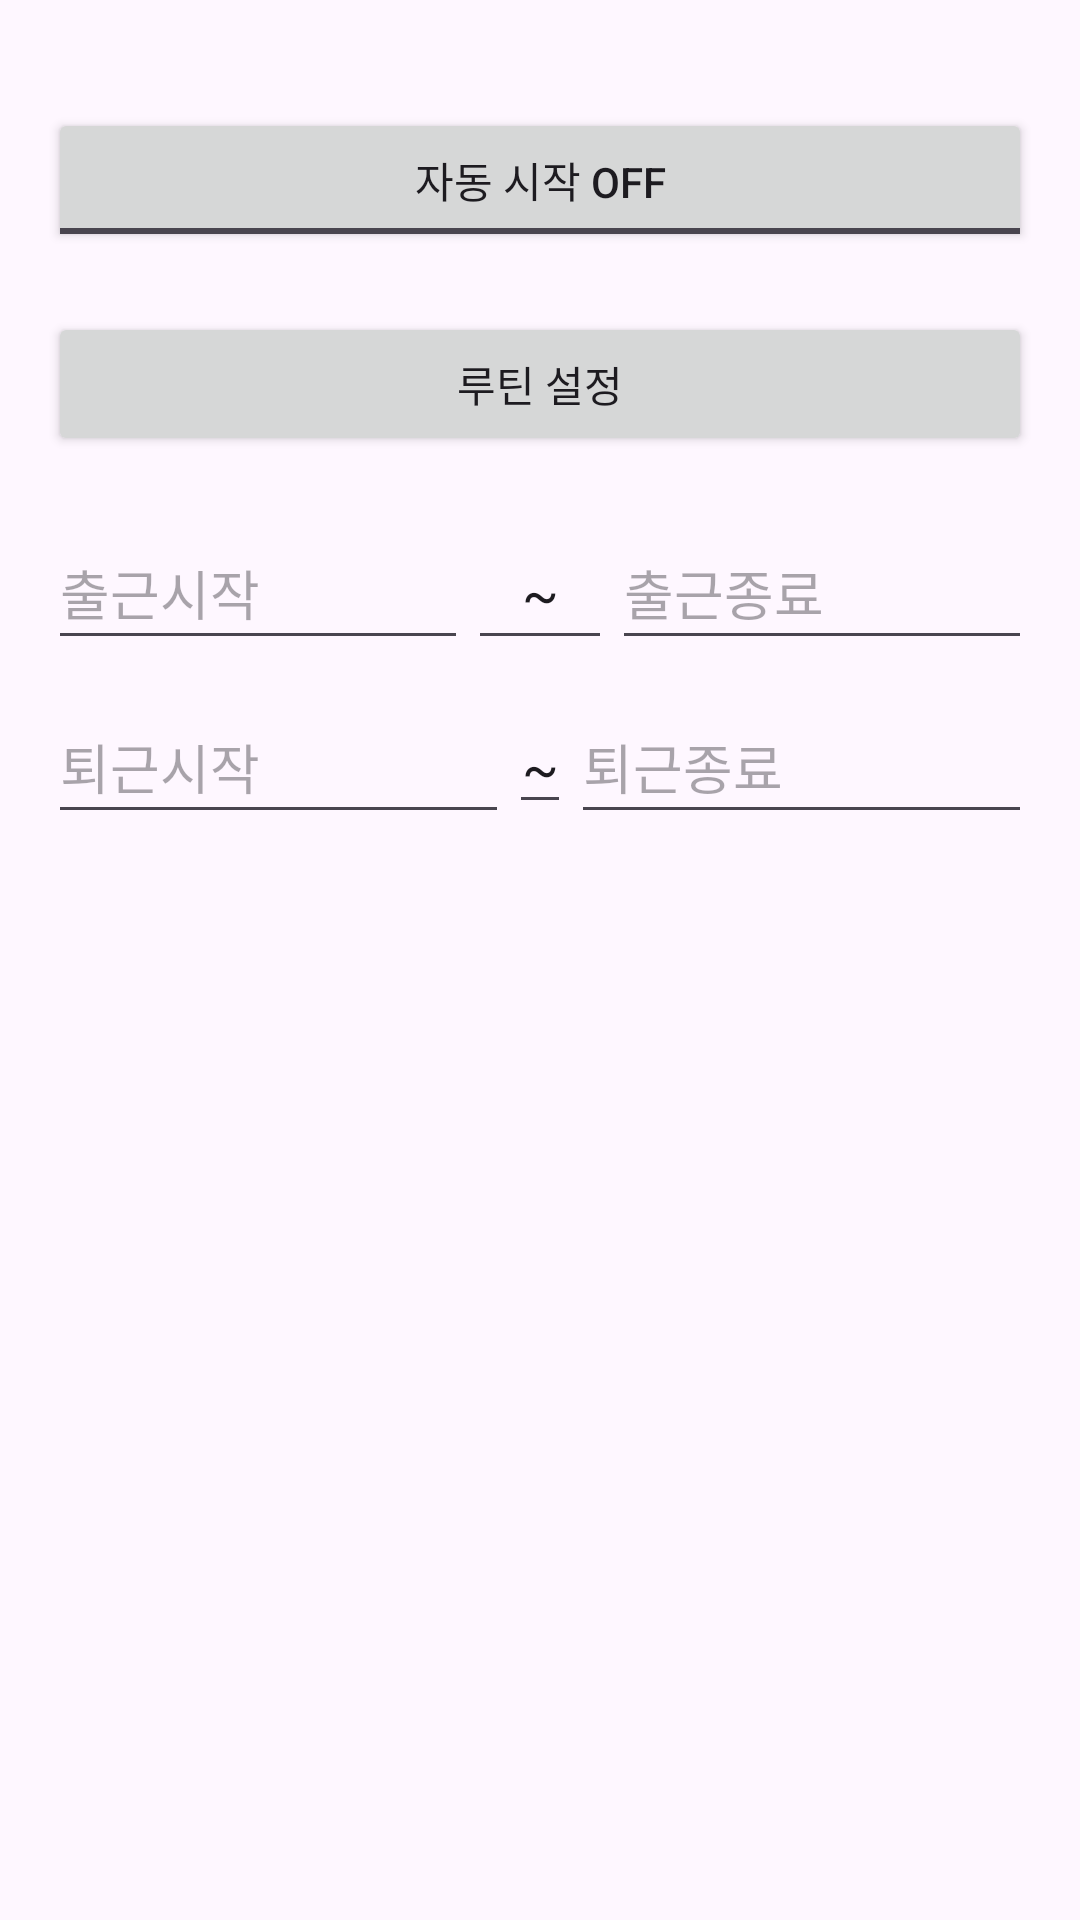

Write the Android layout XML for this screen, with the resource values it uses.
<!-- AndroidManifest.xml: application theme Theme.Newscreentest -->
<!-- res/layout/activity_settings.xml -->
<?xml version="1.0" encoding="utf-8"?>
<LinearLayout xmlns:android="http://schemas.android.com/apk/res/android"
    xmlns:tools="http://schemas.android.com/tools"
    android:layout_width="match_parent"
    android:layout_height="match_parent"
    android:orientation="vertical"
    android:padding="16dp">

    <ToggleButton
        android:id="@+id/autoStartToggleButton"
        android:layout_width="match_parent"
        android:layout_height="wrap_content"
        android:textOff="자동 시작 Off"
        android:textOn="자동 시작 On"
        android:layout_marginTop="20dp"/>

    <Button
        android:id="@+id/routineButton"
        android:layout_width="match_parent"
        android:layout_height="wrap_content"
        android:text="루틴 설정"
        android:layout_marginTop="20dp"/>

    
    <LinearLayout
        android:layout_width="match_parent"
        android:layout_height="wrap_content"
        android:orientation="horizontal"
        android:layout_marginTop="20dp">

        <EditText
            android:id="@+id/startTimeEditText"
            android:layout_width="0dp"
            android:layout_height="wrap_content"
            android:layout_weight="1"
            android:clickable="true"
            android:focusable="false"
            android:hint="출근시작"
            android:inputType="none"
            android:minHeight="48dp" />

        <EditText
            android:layout_width="wrap_content"
            android:layout_height="wrap_content"
            android:layout_gravity="center_vertical"
            android:gravity="center"
            android:minWidth="48dp"
            android:minHeight="48dp"
            android:text="~"
            android:textSize="18sp" />

        <EditText
            android:id="@+id/endTimeEditText"
            android:layout_width="0dp"
            android:layout_height="wrap_content"
            android:layout_weight="1"
            android:clickable="true"
            android:focusable="false"
            android:hint="출근종료"
            android:inputType="none"
            android:minHeight="48dp" />
    </LinearLayout>

    
    <LinearLayout
        android:layout_width="match_parent"
        android:layout_height="wrap_content"
        android:orientation="horizontal"
        android:layout_marginTop="10dp">

        <EditText
            android:id="@+id/startTimeEditText2"
        android:layout_width="0dp"
        android:layout_height="wrap_content"
        android:layout_weight="1"
        android:clickable="true"
        android:focusable="false"
        android:hint="퇴근시작"
        android:inputType="none"
        android:minHeight="48dp" />

        <EditText
            android:layout_width="wrap_content"
            android:layout_height="wrap_content"
            android:layout_gravity="center_vertical"
            android:gravity="center"
            android:text="~"
            android:textSize="18sp"
            tools:ignore="TouchTargetSizeCheck" />

        <EditText
            android:id="@+id/endTimeEditText2"
            android:layout_width="0dp"
            android:layout_height="wrap_content"
            android:layout_weight="1"
            android:clickable="true"
            android:focusable="false"
            android:hint="퇴근종료"
            android:inputType="none"
            android:minHeight="48dp" />
    </LinearLayout>

</LinearLayout>
<!-- resources referenced by this layout -->
<resources>
  <style name="Theme.Newscreentest" parent="Base.Theme.Newscreentest" />
  <style name="Base.Theme.Newscreentest" parent="Theme.Material3.DayNight.NoActionBar">
          
          
      </style>
</resources>
